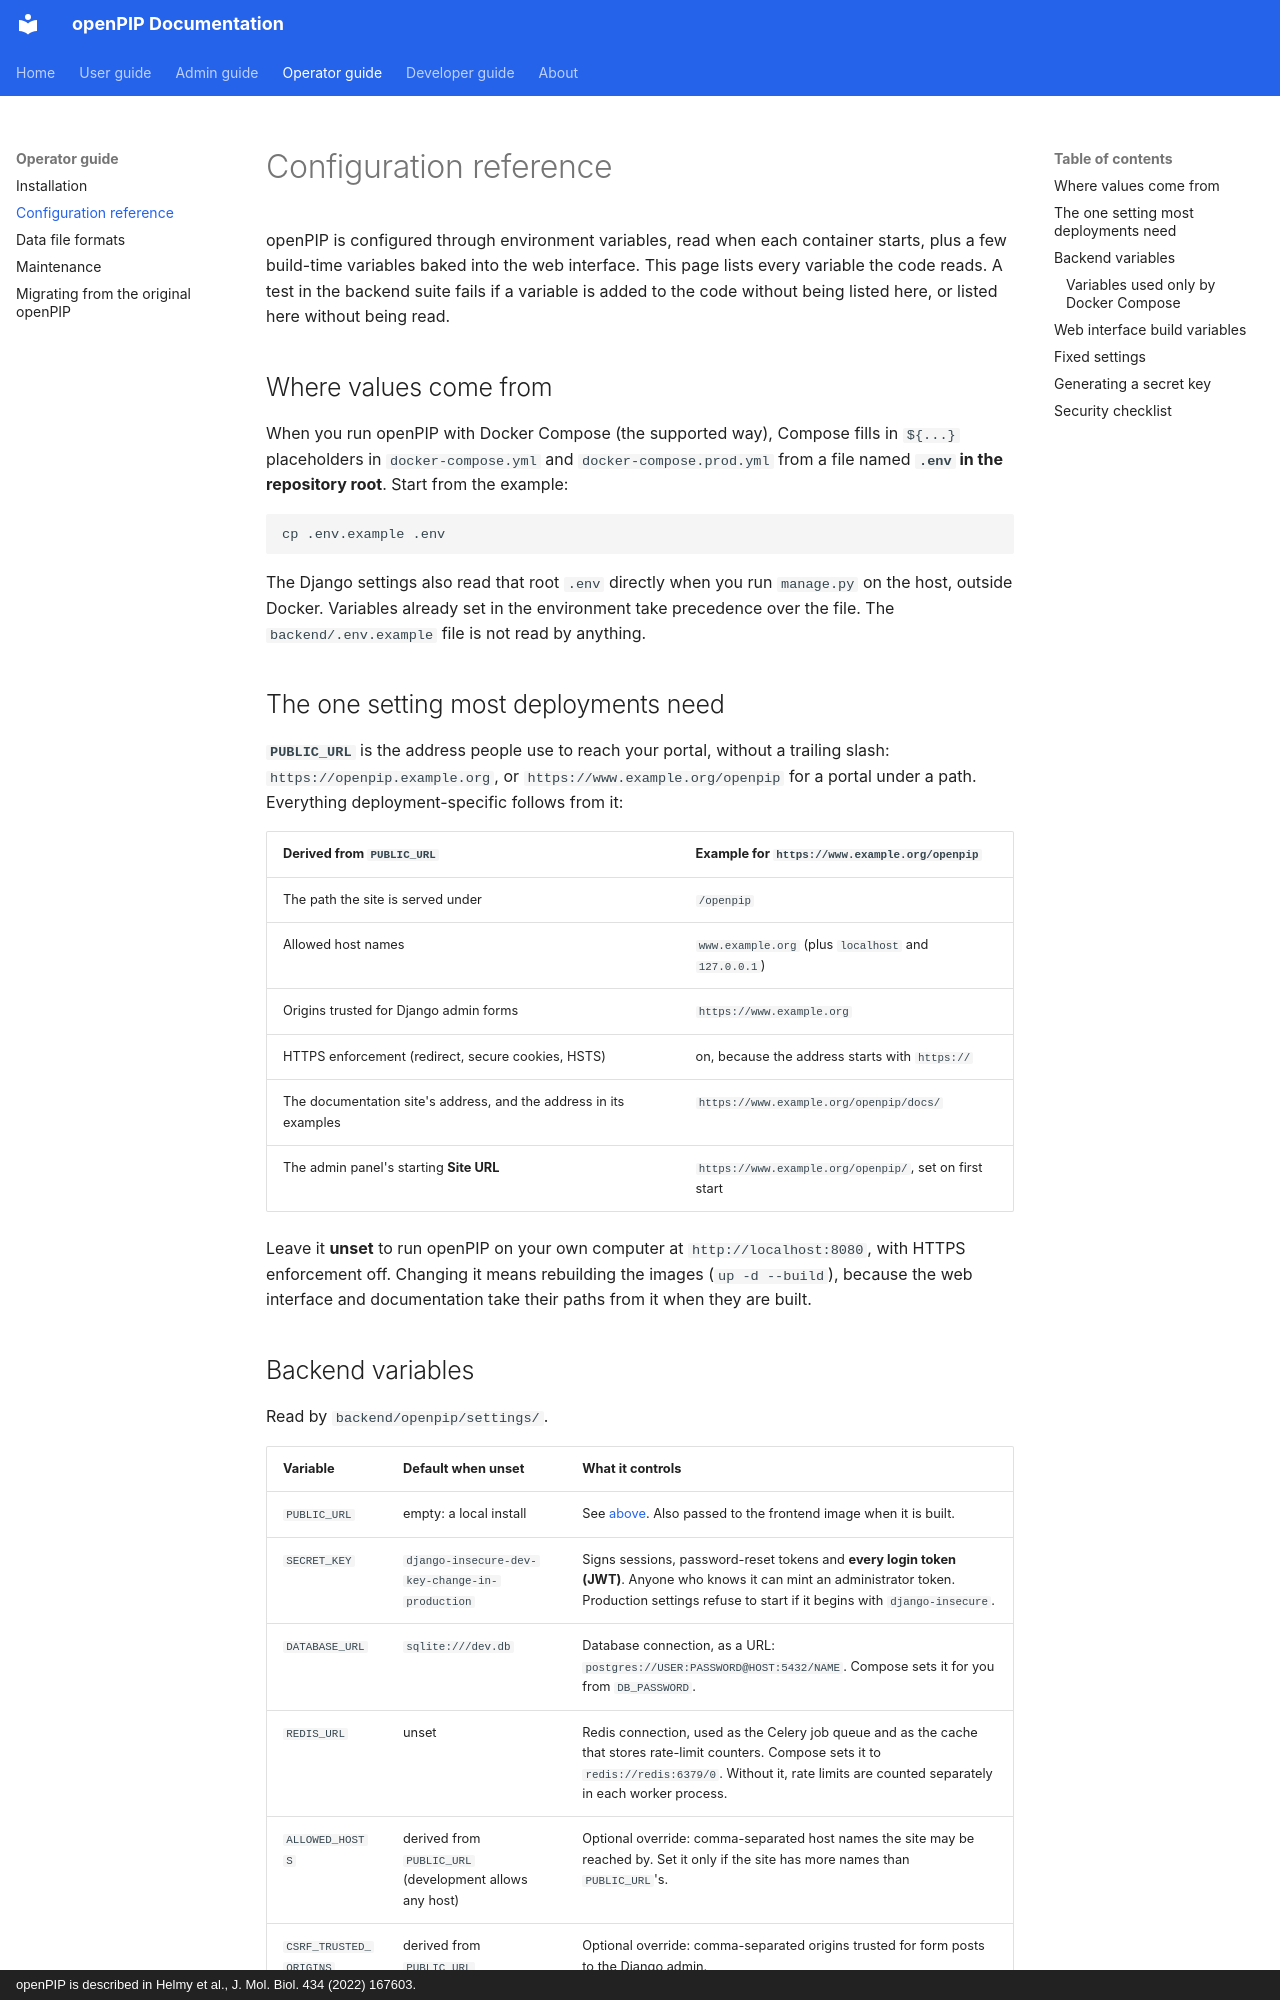

repository: Helmy-Lab/openpip-2.0 · page: operator-guide/configuration/index.html · generator: mkdocs · copyright: openPIP is described in Helmy et al., J. Mol. Biol. 434 (2022) 167603.

# Configuration reference

openPIP is configured through environment variables, read when each container
starts, plus a few build-time variables baked into the web interface. This
page lists every variable the code reads. A test in the backend suite fails
if a variable is added to the code without being listed here, or listed here
without being read.

## Where values come from

When you run openPIP with Docker Compose (the supported way), Compose fills in
`${...}` placeholders in `docker-compose.yml` and `docker-compose.prod.yml`
from a file named **`.env` in the repository root**. Start from the example:

```bash
cp .env.example .env
```

The Django settings also read that root `.env` directly when you run
`manage.py` on the host, outside Docker. Variables already set in the
environment take precedence over the file. The `backend/.env.example` file is
not read by anything.

## The one setting most deployments need

**`PUBLIC_URL`** is the address people use to reach your portal, without a
trailing slash: `https://openpip.example.org`, or
`https://www.example.org/openpip` for a portal under a path. Everything
deployment-specific follows from it:

| Derived from `PUBLIC_URL` | Example for `https://www.example.org/openpip` |
|---|---|
| The path the site is served under | `/openpip` |
| Allowed host names | `www.example.org` (plus `localhost` and `127.0.0.1`) |
| Origins trusted for Django admin forms | `https://www.example.org` |
| HTTPS enforcement (redirect, secure cookies, HSTS) | on, because the address starts with `https://` |
| The documentation site's address, and the address in its examples | `https://www.example.org/openpip/docs/` |
| The admin panel's starting **Site URL** | `https://www.example.org/openpip/`, set on first start |

Leave it **unset** to run openPIP on your own computer at
`http://localhost:8080`, with HTTPS enforcement off. Changing it means
rebuilding the images (`up -d --build`), because the web interface and
documentation take their paths from it when they are built.
